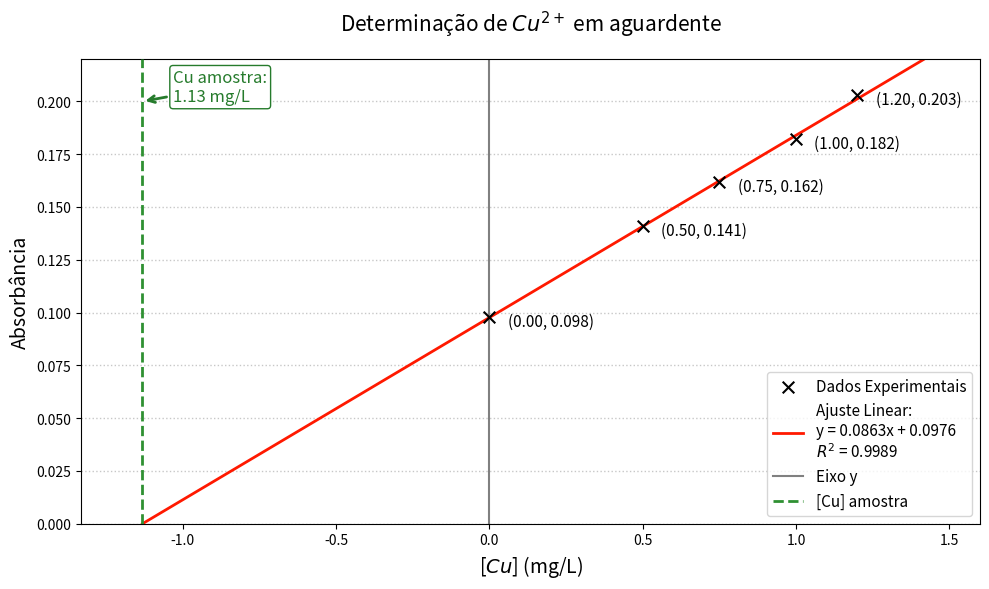

This chart was generated by the following Python code:
import pandas as pd
import numpy as np
import matplotlib.pyplot as plt
from scipy import stats

# Dados experimentais
cu_adicionada = [0.0, 0.5, 0.75, 1.0, 1.2]
absorbancia = [0.098, 0.141, 0.162, 0.182, 0.203]

# Ajuste linear
slope, intercept, r_value, _, _ = stats.linregress(cu_adicionada, absorbancia)
x_intercept = -intercept / slope
r2 = r_value**2

# Equação da reta para legenda
equacao = f"y = {slope:.4f}x + {intercept:.4f} \n$R^2$ = {r2:.4f}"

# Gera pontos para reta do ajuste
x_vals = np.linspace(x_intercept, max(cu_adicionada)+0.3, 100)
y_vals = intercept + slope * x_vals

plt.figure(figsize=(10,6))

# Dados experimentais e coordenadas
plt.scatter(cu_adicionada, absorbancia, color="#000000", marker='x', s=70, zorder=3, label="Dados Experimentais")
for i, (xi, yi) in enumerate(zip(cu_adicionada, absorbancia)):
    plt.text(xi+0.06, yi-0.002, f"({xi:.2f}, {yi:.3f})", fontsize=11, color="#000000", va='center', ha='left')

# Reta de ajuste com equação + R na legenda
plt.plot(x_vals, y_vals, color="#ff1900", linewidth=2, zorder=2,
         label=f'Ajuste Linear:\n{equacao}')

# Evidenciar eixo y (vertical, na legenda também)
plt.axvline(x=0, color='grey', linewidth=1.5, zorder=1, label="Eixo y")

# Linha vertical verde na interseção (Cu da amostra)
plt.axvline(x=x_intercept, linestyle='--', color='#2f9032', linewidth=2, zorder=4, 
            label=f'[Cu] amostra')
plt.annotate(f'Cu amostra:\n{abs(x_intercept):.2f} mg/L',
             (x_intercept, 0.2), xytext=(x_intercept+0.1, 0.2),
             textcoords='data', color='#267b2c', fontsize=12,
             bbox=dict(boxstyle='round,pad=0.2', fc='white', ec='#267b2c'),
             arrowprops=dict(arrowstyle='->', color='#267b2c', lw=2)
)

plt.title('Determinação de $Cu^{2+}$ em aguardente', fontsize=15, family='sans-serif', pad=20)
plt.xlabel('[$Cu$] (mg/L)', fontsize=14)
plt.ylabel('Absorbância', fontsize=14)

plt.legend(fontsize=11, loc='lower right')
plt.grid(True, axis='y', linestyle=':', linewidth=1, alpha=0.7)
plt.xlim(x_intercept-0.2, max(cu_adicionada)+0.4)
plt.ylim(0, 0.22)
plt.tight_layout()
plt.show()
